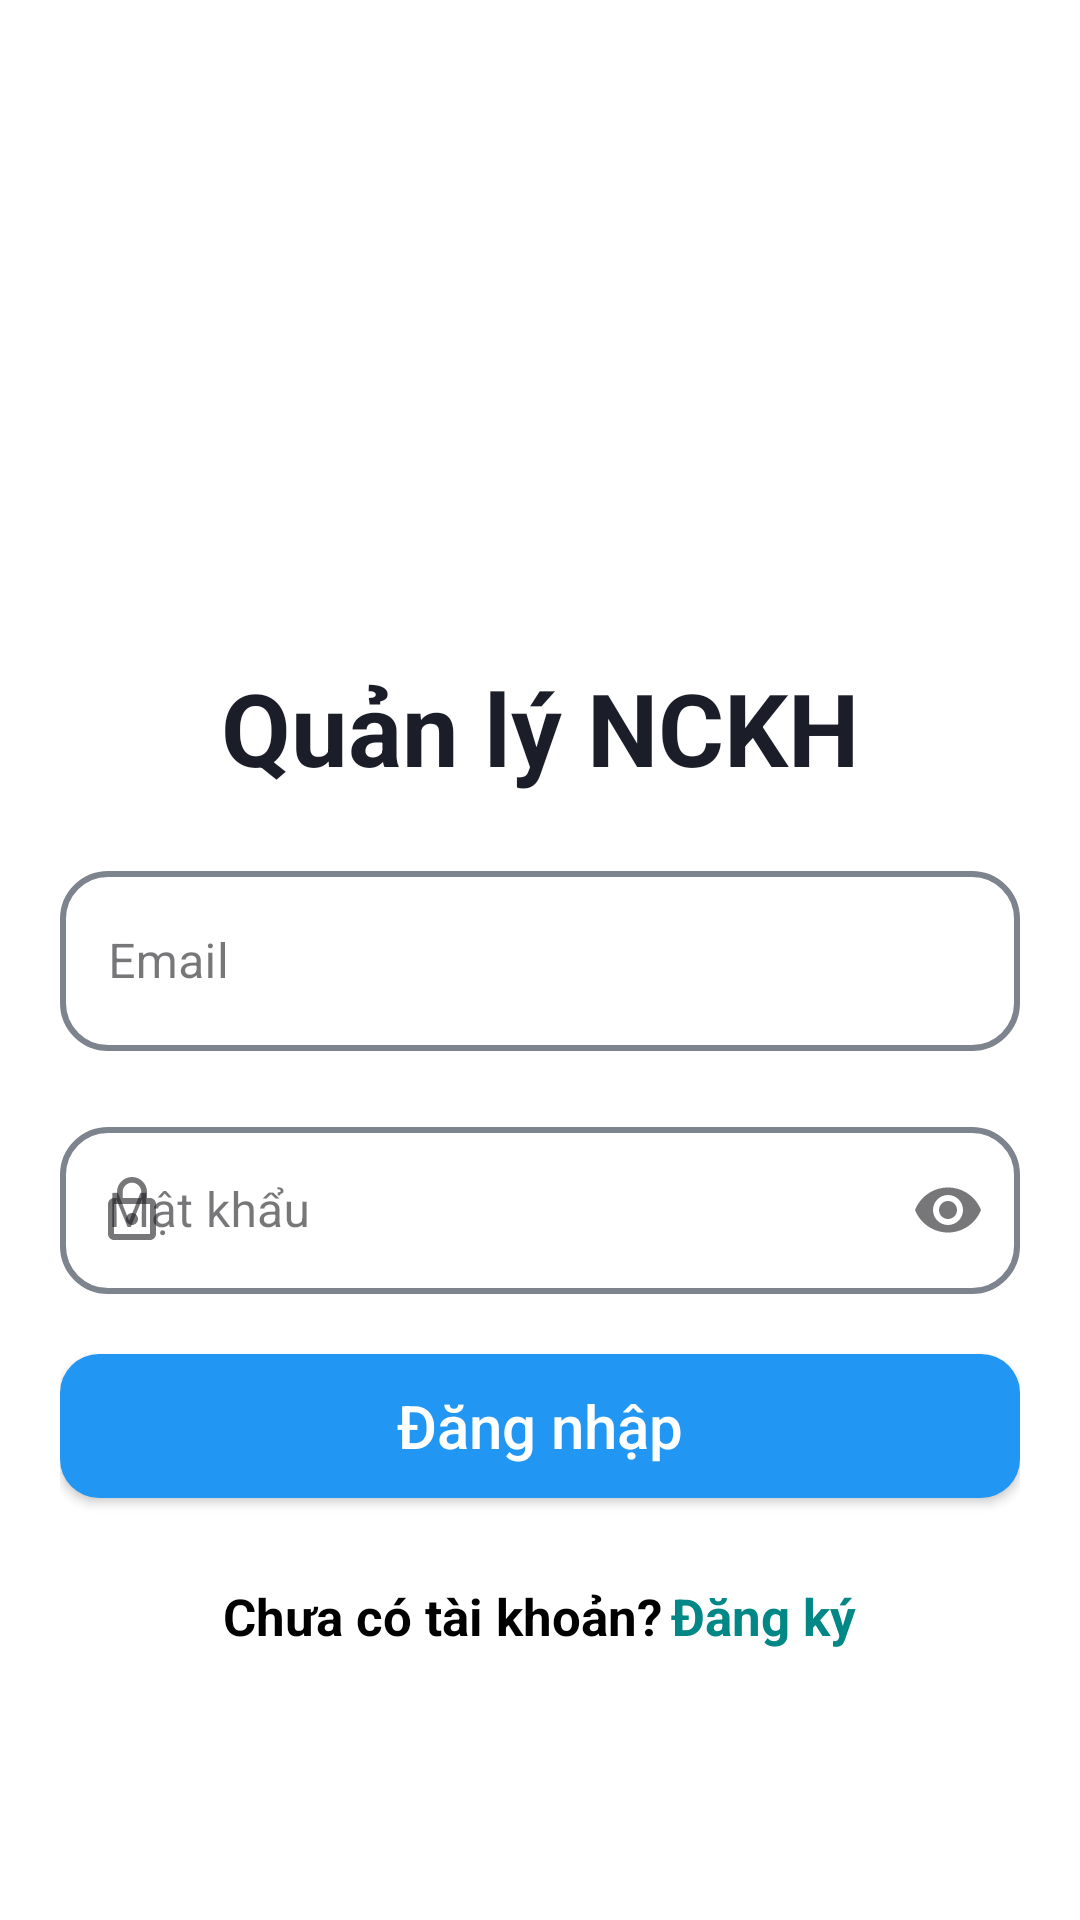

Here is an Android app screen rendered from its layout file. Give the layout XML and the strings, colors and styles it references.
<!-- AndroidManifest.xml: application theme Theme.Androidtemplate -->
<!-- res/layout/fragment_sign_in.xml -->
<?xml version="1.0" encoding="utf-8"?>
<LinearLayout xmlns:android="http://schemas.android.com/apk/res/android"
    xmlns:app="http://schemas.android.com/apk/res-auto"
    xmlns:tools="http://schemas.android.com/tools"
    android:layout_width="match_parent"
    android:layout_height="match_parent"
    android:background="@android:color/white"
    android:orientation="vertical"
    android:padding="@dimen/dp_20"
    tools:context=".views.auth.SignInFragment">

    <ImageView
        android:id="@+id/imageLogo"
        android:layout_width="200dp"
        android:layout_height="200dp"
        android:layout_gravity="center" />

    <TextView
        android:id="@+id/tvTitle"
        android:layout_width="wrap_content"
        android:layout_height="wrap_content"
        android:layout_gravity="center_horizontal"
        android:text="@string/welcome"
        android:textSize="@dimen/sp_30"
        android:textStyle="bold" />

    <com.google.android.material.textfield.TextInputLayout
        style="@style/TextLabel_Normal_With_ClearTextIcon"
        android:layout_width="match_parent"
        android:layout_height="wrap_content"
        android:layout_marginTop="@dimen/dp_20"
        android:textSize="@dimen/sp_16"
        app:startIconDrawable="@drawable/ic_mail_outlined">

        <com.google.android.material.textfield.TextInputEditText
            android:id="@+id/edtEmail"
            android:layout_width="match_parent"
            android:layout_height="@dimen/dp_60"
            android:hint="@string/email_hint"
            android:imeOptions="actionGo"
            android:inputType="textEmailAddress"
            android:nextFocusDown="@id/edtPassword"
            android:singleLine="true" />
    </com.google.android.material.textfield.TextInputLayout>


    <com.google.android.material.textfield.TextInputLayout
        style="@style/TextLabel_Normal_With_ClearTextIcon"
        android:layout_width="match_parent"
        android:layout_height="wrap_content"
        android:layout_marginTop="@dimen/dp_20"
        android:textSize="@dimen/sp_16"
        app:endIconMode="password_toggle"
        app:startIconDrawable="@drawable/ic_lock_outlined">

        <com.google.android.material.textfield.TextInputEditText
            android:id="@+id/edtPassword"
            android:layout_width="match_parent"
            android:layout_height="wrap_content"
            android:hint="@string/password_hint"
            android:imeOptions="actionDone"
            android:inputType="textPassword"
            android:singleLine="true" />
    </com.google.android.material.textfield.TextInputLayout>

    <Button
        android:id="@+id/btnLogin"
        style="@style/BaseButton"
        android:layout_marginTop="@dimen/dp_20"
        android:text="@string/sign_in" />


    <LinearLayout
        android:id="@+id/layoutSignUp"
        android:layout_width="wrap_content"
        android:layout_height="wrap_content"
        android:layout_gravity="center_horizontal"
        android:layout_marginTop="20dp"
        android:orientation="horizontal"
        android:padding="8dp">

        <TextView
            android:layout_width="wrap_content"
            android:layout_height="wrap_content"
            android:text="@string/don_t_have_an_account"
            android:textColor="@color/black"
            android:textSize="17sp"
            android:textStyle="bold" />

        <LinearLayout
            android:layout_width="wrap_content"
            android:layout_height="wrap_content"
            android:layout_marginStart="@dimen/dp_3"
            android:orientation="vertical">

            <TextView
                android:layout_width="wrap_content"
                android:layout_height="wrap_content"
                android:text="@string/sign_up"
                android:textColor="@color/teal_700"
                android:textSize="17sp"
                android:textStyle="bold" />

        </LinearLayout>

    </LinearLayout>

</LinearLayout>
<!-- resources referenced by this layout -->
<resources>
  <color name="black">#FF000000</color>
  <color name="teal_700">#FF018786</color>
  <dimen name="dp_20">20.00dp</dimen>
  <dimen name="dp_3">3.00dp</dimen>
  <dimen name="dp_60">60.00dp</dimen>
  <dimen name="sp_16">18.00sp</dimen>
  <dimen name="sp_30">33.75sp</dimen>
  <!-- drawable ic_lock_outlined (drawable) -->
  <vector android:height="24dp"
      android:tint="#000000"
      android:viewportHeight="24"
      android:viewportWidth="24"
      android:width="24dp"
      xmlns:android="http://schemas.android.com/apk/res/android">
      <path
          android:fillColor="@android:color/white"
          android:pathData="M12,17c1.1,0 2,-0.9 2,-2s-0.9,-2 -2,-2s-2,0.9 -2,2S10.9,17 12,17zM18,8h-1V6c0,-2.76 -2.24,-5 -5,-5S7,3.24 7,6v2H6c-1.1,0 -2,0.9 -2,2v10c0,1.1 0.9,2 2,2h12c1.1,0 2,-0.9 2,-2V10C20,8.9 19.1,8 18,8zM8.9,6c0,-1.71 1.39,-3.1 3.1,-3.1s3.1,1.39 3.1,3.1v2H8.9V6zM18,20H6V10h12V20z" />
  </vector>
  <string name="don_t_have_an_account">Chưa có tài khoản?</string>
  <string name="email_hint">Email</string>
  <string name="password_hint">Mật khẩu</string>
  <string name="sign_in">Đăng nhập</string>
  <string name="sign_up">Đăng ký</string>
  <string name="welcome">Quản lý NCKH</string>
  <style name="BaseButton">
          <item name="android:layout_width">match_parent</item>
          <item name="android:layout_height">wrap_content</item>
          <item name="android:background">@drawable/bg_button</item>
          <item name="android:backgroundTint">@color/blue_dark</item>
          <item name="textAllCaps">false</item>
          <item name="android:textColor">@color/white</item>
          <item name="android:textSize">20sp</item>
      </style>
  <style name="Theme.Androidtemplate" parent="Base.Theme.Androidtemplate" />
  <!-- drawable bg_button (drawable) -->
  <?xml version="1.0" encoding="utf-8"?>
  <shape xmlns:android="http://schemas.android.com/apk/res/android"
      android:shape="rectangle">
      <corners android:radius="13dp" />
      <solid android:color="@color/blue_dark" />
  
  </shape>
  <color name="blue_dark">#2196F3</color>
  <color name="white">#FFFFFFFF</color>
  <color name="blur_gray">#99F5EEEE</color>
  <dimen name="dp_2">2.00dp</dimen>
  <color name="transparent">#00000000</color>
  <dimen name="dp_16">16.00dp</dimen>
  <style name="Base.Theme.Androidtemplate" parent="Theme.Material3.DayNight.NoActionBar">
          
          <item name="colorPrimary">@color/blue_dark</item>
          <item name="colorPrimaryVariant">@color/purple_700</item>
          <item name="colorOnPrimary">@color/white</item>
          
          <item name="colorSecondary">@color/teal_200</item>
          <item name="colorSecondaryVariant">@color/teal_700</item>
          <item name="colorOnSecondary">@color/black</item>
          <item name="background">@color/background</item>
          <item name="android:colorBackground">@color/background</item>
          <item name="backgroundColor">@color/background</item>
          <item name="android:textColor">@color/text_dark_color</item>
  
          <item name="android:windowDrawsSystemBarBackgrounds">true</item>
          <item name="android:windowTranslucentStatus">false</item>
          <item name="android:statusBarColor">#00000000</item>
      </style>
  <color name="purple_700">#FF3700B3</color>
  <color name="teal_200">#FF03DAC5</color>
  <color name="background">#F2F4F5</color>
  <color name="text_dark_color">#1B1E28</color>
</resources>
